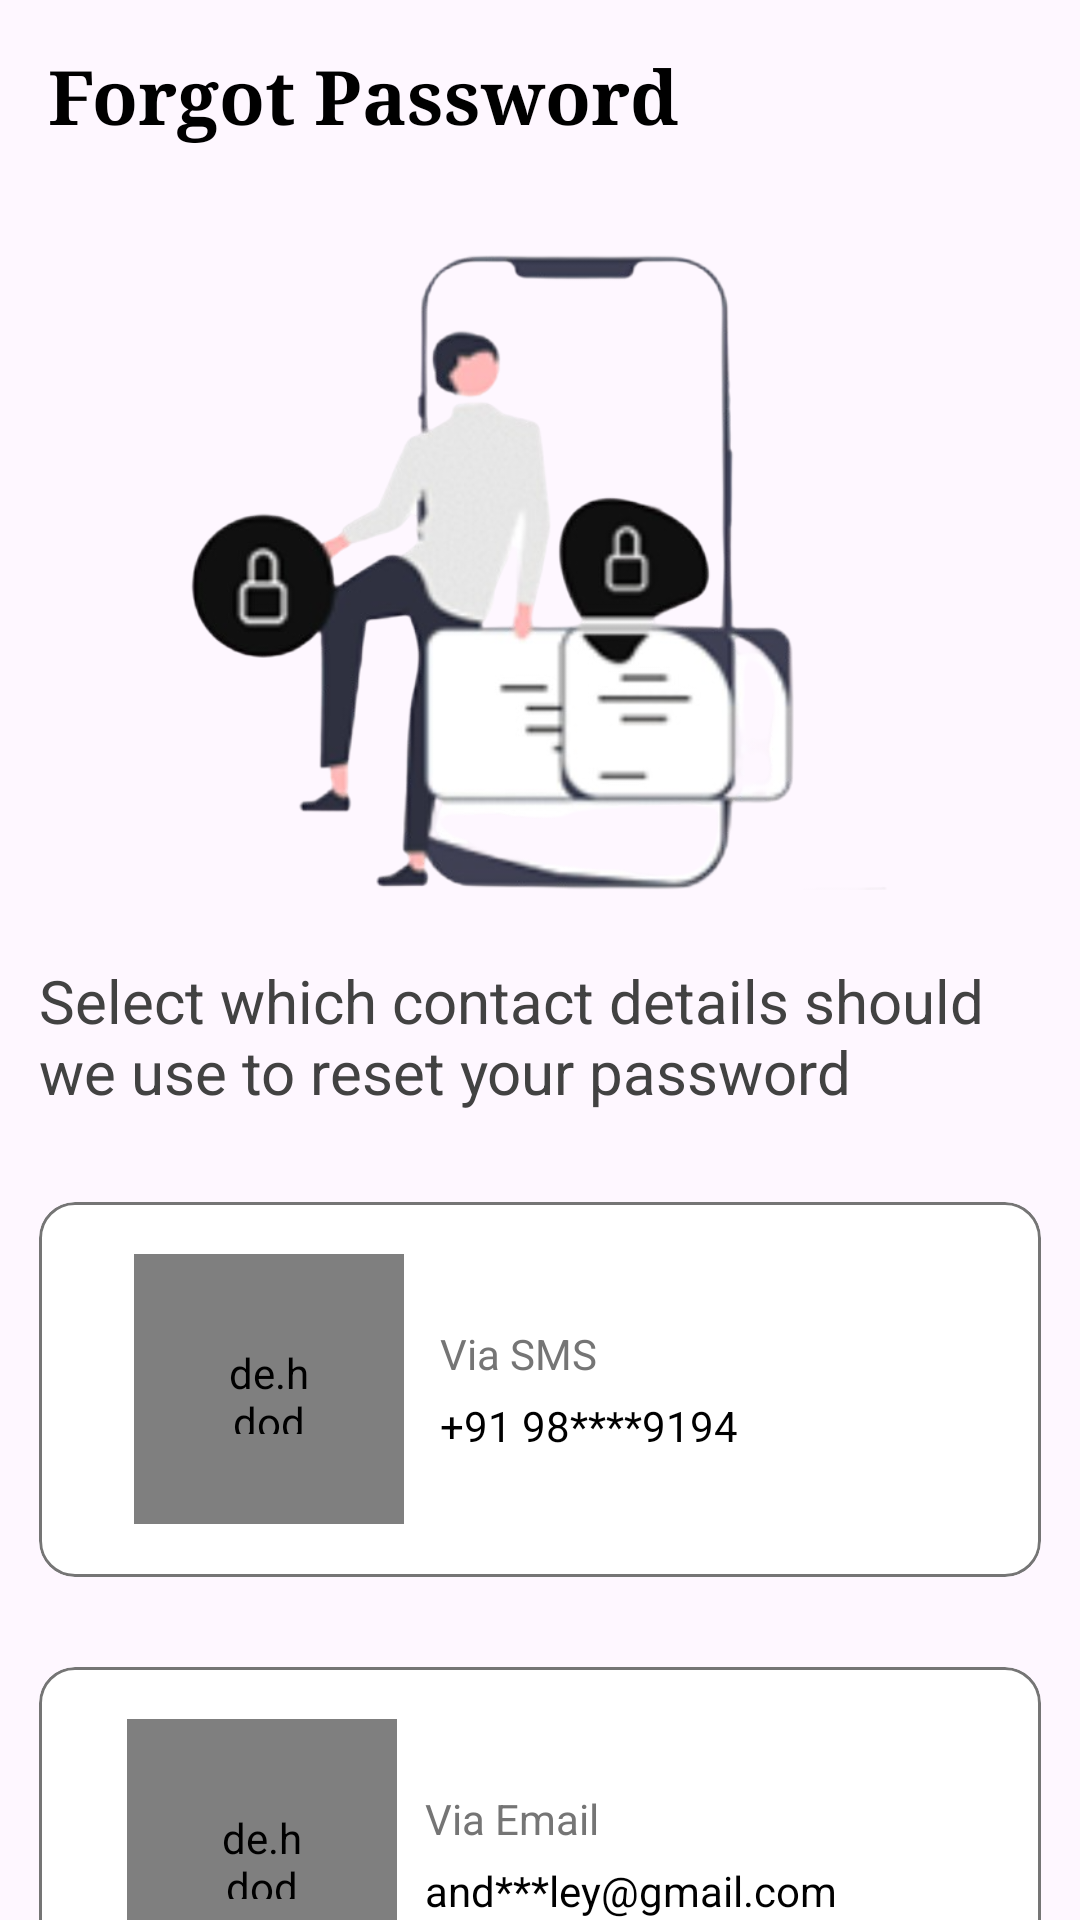

Layout XML and referenced resources for this Android screen:
<!-- AndroidManifest.xml: application theme Theme.CipherCart -->
<!-- res/layout/fragment_forgot_password.xml -->
<?xml version="1.0" encoding="utf-8"?>
<androidx.constraintlayout.widget.ConstraintLayout xmlns:android="http://schemas.android.com/apk/res/android"
    xmlns:tools="http://schemas.android.com/tools"
    android:layout_width="match_parent"
    android:layout_height="match_parent"
    xmlns:app="http://schemas.android.com/apk/res-auto"
    tools:context=".fragments.start.ForgotPasswordFragment">

    <androidx.appcompat.widget.Toolbar
        android:id="@+id/toolbar"
        android:layout_width="match_parent"
        android:layout_height="wrap_content"
        app:layout_constraintEnd_toEndOf="parent"
        app:layout_constraintStart_toStartOf="parent"
        app:layout_constraintTop_toTopOf="parent">



        <TextView
            android:id="@+id/title"
            android:layout_width="wrap_content"
            android:layout_height="wrap_content"
            android:text="Forgot Password"
            android:textSize="25sp"
            android:textStyle="bold"
            android:textColor="@color/black"
            android:fontFamily="serif"
            android:layout_gravity="start"/>

    </androidx.appcompat.widget.Toolbar>

    <LinearLayout
        android:id="@+id/image1"
        android:layout_width="match_parent"
        android:layout_height="0dp"
        app:layout_constraintBottom_toBottomOf="parent"
        app:layout_constraintEnd_toEndOf="parent"
        app:layout_constraintStart_toStartOf="parent"
        app:layout_constraintTop_toBottomOf="@id/toolbar"
        android:orientation="vertical">

    <LinearLayout
        android:layout_width="match_parent"
        android:layout_height="wrap_content"
        android:orientation="vertical">

        <ImageView
            android:layout_width="wrap_content"
            android:layout_height="250dp"
            android:layout_gravity="center"
            android:src="@drawable/forget"/>

    </LinearLayout>


        <LinearLayout
            android:layout_width="match_parent"
            android:layout_height="wrap_content"
            android:orientation="vertical">


            <TextView
                android:id="@+id/desc"
                android:layout_width="match_parent"
                android:layout_height="wrap_content"
                android:textColor="@color/grey_800"
                android:textSize="20sp"
                android:layout_marginTop="6dp"
                android:layout_marginLeft="13dp"
                android:layout_marginRight="13dp"
                android:text="Select which contact details should we use to reset your password "/>

            <com.google.android.material.card.MaterialCardView
                android:id="@+id/SMS"
                android:layout_width="match_parent"
                android:layout_height="125dp"
                android:layout_marginTop="30dp"
                android:layout_marginRight="13dp"
                android:layout_marginLeft="13dp"
                android:backgroundTint="@color/white"
                app:cardCornerRadius="12dp"
                app:strokeColor="@color/grey_600"
                app:strokeWidth="1dp">

                <LinearLayout
                    android:layout_width="match_parent"
                    android:layout_height="match_parent"
                    android:padding="5dp"
                    android:orientation="horizontal"
                    android:gravity="center"
                    android:weightSum="8">

                    <LinearLayout
                        android:layout_width="wrap_content"
                        android:layout_height="wrap_content"
                        android:orientation="horizontal"
                        android:gravity="center_horizontal"
                        android:layout_weight="1">


                    <de.hdodenhof.circleimageview.CircleImageView
                        android:id="@+id/imageView"
                        android:layout_width="90dp"
                        android:layout_gravity="start"
                        android:layout_height="90dp"
                        android:padding="30dp"
                        android:layout_marginStart="20dp"
                        android:background="@drawable/forgetpasswordbackround"
                        android:src="@drawable/message_fill_1"/>
                    </LinearLayout>

                    <LinearLayout
                        android:layout_width="wrap_content"
                        android:layout_height="match_parent"
                        android:orientation="vertical"
                        android:layout_weight="7"
                        android:gravity="center_vertical">

                    <TextView
                        android:id="@+id/textView3"
                        android:layout_width="wrap_content"
                        android:layout_height="wrap_content"
                        android:layout_marginStart="5dp"
                        android:textColor="@color/grey_600"
                        android:textSize="14sp"
                        android:gravity="center"
                        android:text="Via SMS" />

                        <TextView
                            android:id="@+id/NumberVerification"
                            android:layout_width="wrap_content"
                            android:layout_height="wrap_content"
                            android:layout_marginTop="5dp"
                            android:layout_marginStart="5dp"
                            android:textColor="@color/black"
                            android:textSize="14sp"
                            android:text="+91 98****9194"
                            app:layout_constraintBottom_toBottomOf="parent"/>

                    </LinearLayout>


                </LinearLayout>


            </com.google.android.material.card.MaterialCardView>

            <com.google.android.material.card.MaterialCardView
                android:id="@+id/Email"
                android:layout_width="match_parent"
                android:layout_height="125dp"
                android:layout_marginTop="30dp"
                android:layout_marginRight="13dp"
                android:layout_marginLeft="13dp"
                android:backgroundTint="@color/white"
                app:cardCornerRadius="12dp"
                app:strokeColor="@color/grey_600"
                app:strokeWidth="1dp">

                <LinearLayout
                    android:layout_width="match_parent"
                    android:layout_height="match_parent"
                    android:gravity="center"
                    android:orientation="horizontal"
                    android:padding="5dp"
                    android:weightSum="8">

                    <LinearLayout
                        android:layout_width="wrap_content"
                        android:layout_height="wrap_content"
                        android:layout_weight="1"
                        android:gravity="center_horizontal"
                        android:orientation="horizontal">


                        <de.hdodenhof.circleimageview.CircleImageView
                            android:id="@+id/imageView4"
                            android:layout_width="90dp"
                            android:layout_height="90dp"
                            android:layout_gravity="start"
                            android:layout_marginStart="20dp"
                            android:background="@drawable/forgetpasswordbackround"
                            android:padding="30dp"
                            android:src="@drawable/icons_email" />
                    </LinearLayout>

                    <LinearLayout
                        android:layout_width="wrap_content"
                        android:layout_height="match_parent"
                        android:layout_weight="7"
                        android:gravity="center_vertical"
                        android:orientation="vertical">

                        <TextView
                            android:id="@+id/textEmail"
                            android:layout_width="wrap_content"
                            android:layout_height="wrap_content"
                            android:layout_marginStart="5dp"
                            android:gravity="center"
                            android:text="Via Email"
                            android:textColor="@color/grey_600"
                            android:textSize="14sp" />

                        <TextView
                            android:id="@+id/EmailVerification"
                            android:layout_width="wrap_content"
                            android:layout_height="wrap_content"
                            android:layout_marginStart="5dp"
                            android:layout_marginTop="5dp"
                            android:text="and***ley@gmail.com"
                            android:textColor="@color/black"
                            android:textSize="14sp"
                            app:layout_constraintBottom_toBottomOf="parent" />

                    </LinearLayout>

                </LinearLayout>


            </com.google.android.material.card.MaterialCardView>

        </LinearLayout>

        <LinearLayout
            android:id="@+id/layout"
            android:layout_width="match_parent"
            android:layout_height="match_parent"
            android:gravity="bottom"
            android:layout_marginBottom="10dp"
            android:orientation="vertical"
            >

            <Button
                android:id="@+id/continue_btn"
                style="@style/ElevatedButton"
                android:text="Continue"
                 />

        </LinearLayout>


    </LinearLayout>

</androidx.constraintlayout.widget.ConstraintLayout>
<!-- resources referenced by this layout -->
<resources>
  <color name="black">#FF000000</color>
  <color name="grey_600">#757575</color>
  <color name="grey_800">#424242</color>
  <color name="white">#FFFFFF</color>
  <!-- drawable icons_email (drawable) -->
  <vector android:height="25dp" android:viewportHeight="1024"
      android:viewportWidth="1024" android:width="25dp" xmlns:android="http://schemas.android.com/apk/res/android">
      <path android:fillColor="#FF000000" android:pathData="M853.3,128L170.7,128C76.8,128 0,204.8 0,298.7v426.7c0,93.9 76.8,170.7 170.7,170.7h682.7c93.9,0 170.7,-76.8 170.7,-170.7L1024,298.7c0,-93.9 -76.8,-170.7 -170.7,-170.7zM921.6,375.5l-337.1,226.1c-21.3,12.8 -46.9,21.3 -72.5,21.3s-51.2,-8.5 -72.5,-21.3L102.4,375.5c-17.1,-12.8 -21.3,-38.4 -8.5,-59.7 12.8,-17.1 38.4,-21.3 59.7,-8.5l337.1,226.1c12.8,8.5 34.1,8.5 46.9,0l337.1,-226.1c21.3,-12.8 46.9,-8.5 59.7,12.8 8.5,17.1 4.3,42.7 -12.8,55.5z"/>
  </vector>
  <style name="ElevatedButton" parent="Widget.Material3.Button.ElevatedButton">
          <item name="android:layout_width">match_parent</item>
          <item name="android:layout_height">wrap_content</item>
          <item name="android:layout_marginEnd">10dp</item>
          <item name="android:layout_marginStart">10dp</item>
          <item name="android:layout_marginTop">10dp</item>
          <item name="android:elevation">2dp</item>
          <item name="android:translationZ">5dp</item>
          <item name="android:backgroundTint">@color/black</item>
          <item name="android:textColor">@color/white</item>
          <item name="android:textSize">20sp</item>
          <item name="android:paddingTop">12dp</item>
          <item name="android:paddingBottom">12dp</item>
          <item name="android:stateListAnimator">@null</item>
          <item name="android:foreground">@drawable/ripple_bg_grey</item>
  
      </style>
  <style name="Theme.CipherCart" parent="Base.Theme.CipherCart" />
  <!-- drawable ripple_bg_grey (drawable) -->
  <?xml version="1.0" encoding="utf-8"?>
  <ripple xmlns:android="http://schemas.android.com/apk/res/android"
      android:color="@color/grey_400">
      <item android:id="@android:id/mask">
          <shape android:shape="rectangle">
              <solid android:color="#000000" />
              <corners android:radius="30dp" />
          </shape>
      </item>
  </ripple>
  <style name="Base.Theme.CipherCart" parent="Theme.Material3.DayNight.NoActionBar">
          
           <item name="colorPrimary">@color/black</item>
           <item name="colorPrimaryVariant">@color/grey_800</item>
           <item name="colorSecondary">@color/grey_700</item>
           <item name="colorSecondaryVariant">@color/grey_600</item>
           <item name="colorError">@color/red</item>
           <item name="colorOnPrimary">@color/grey_400</item>
           <item name="colorOnSecondary">@color/grey_300</item>
           <item name="colorOnBackground">@color/grey_200</item>
           <item name="colorOnError">@color/red</item>
  
  
          <item name="colorSurface">#FFFFFF</item>
          <item name="colorOnSurface">@color/black</item>
          <item name="colorOnSurfaceVariant">@color/black</item>
          <item name="colorOutline">@color/grey_500</item>
  
          
  
  
  
  
  
  
  
  
  
  
  
  
  
  
  
  
  
  
  
  
  
  
  
  
  
  
  
  
  
  
  
  
  
      </style>
  <color name="grey_400">#BDBDBD</color>
  <color name="grey_700">#616161</color>
  <color name="red">#FF0000</color>
  <color name="grey_300">#E0E0E0</color>
  <color name="grey_200">#EEEEEE</color>
  <color name="grey_500">#9E9E9E</color>
</resources>
